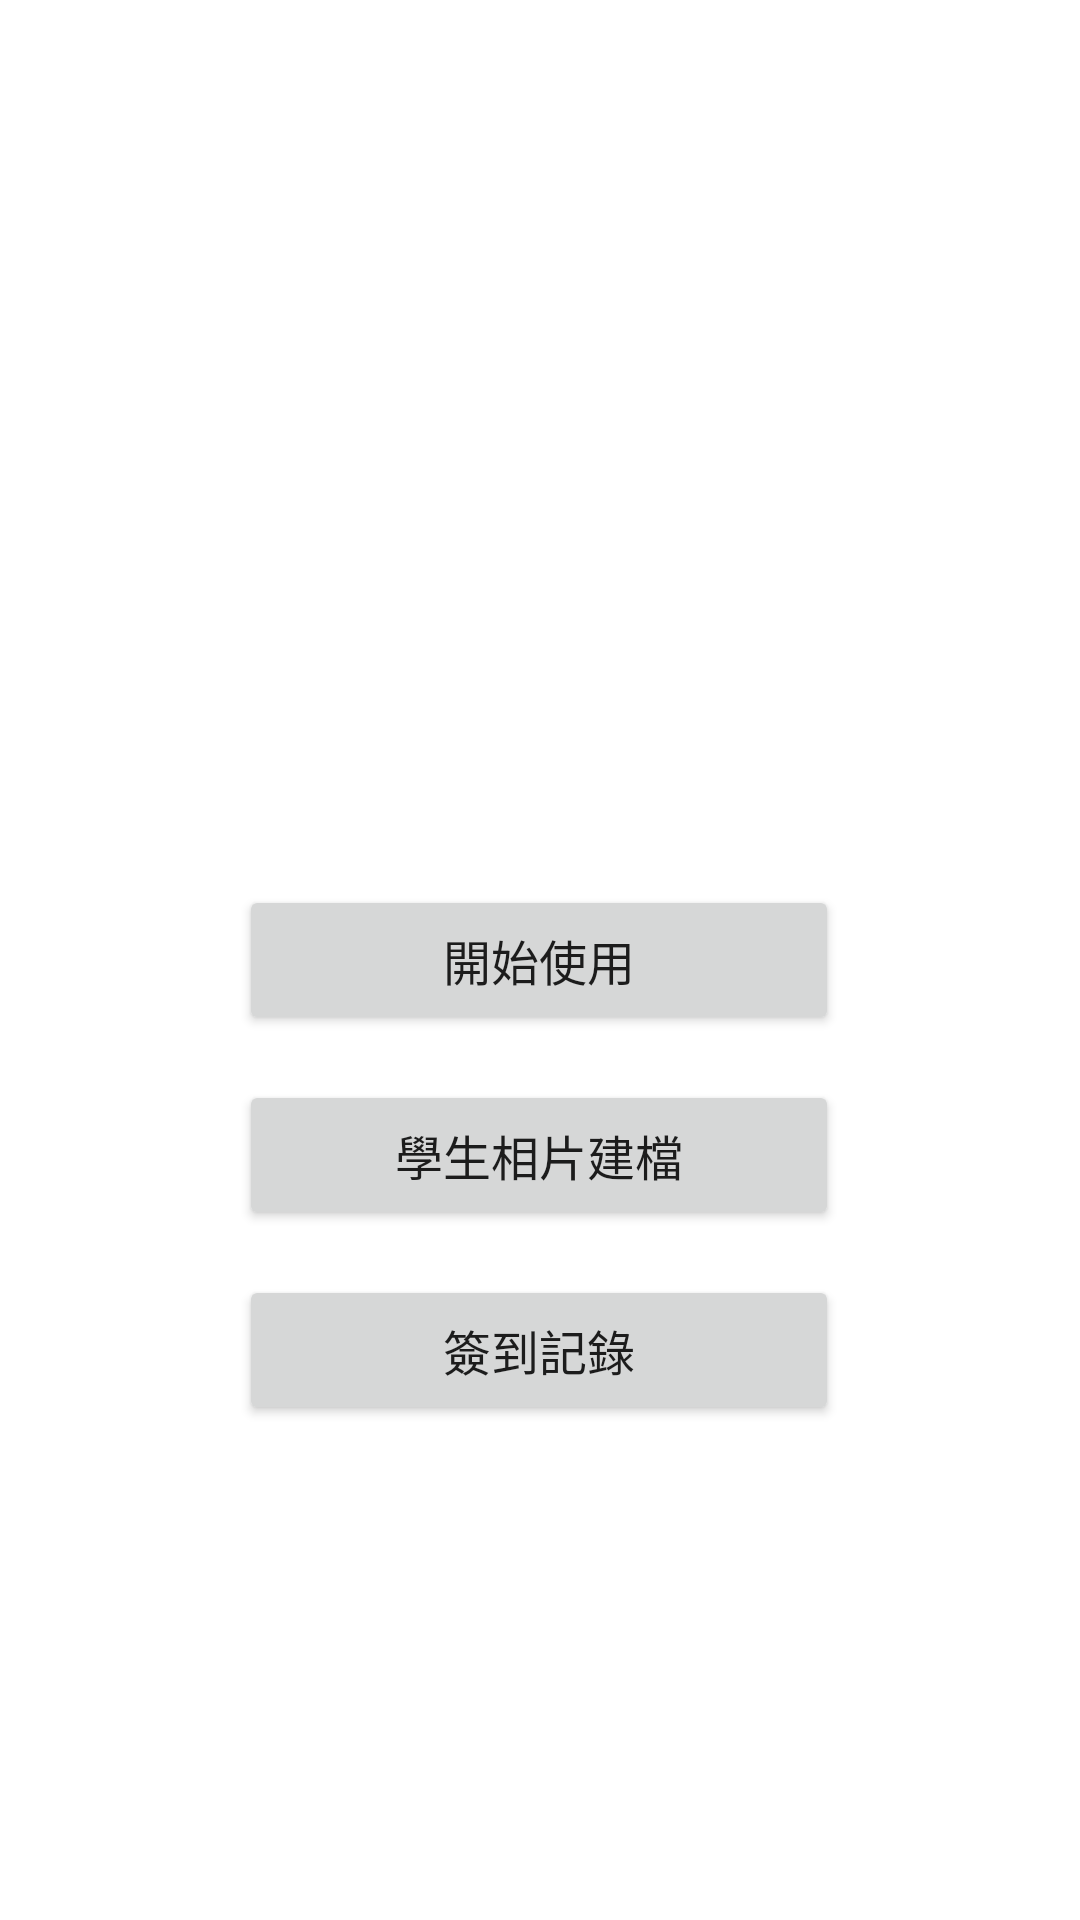

Produce the Android XML layout that renders to this screen, including the resource entries it uses.
<!-- AndroidManifest.xml: application theme Theme.Psodf2 -->
<!-- res/layout/activity_home_page.xml -->
<?xml version="1.0" encoding="utf-8"?>
<androidx.constraintlayout.widget.ConstraintLayout xmlns:android="http://schemas.android.com/apk/res/android"
    xmlns:app="http://schemas.android.com/apk/res-auto"
    xmlns:tools="http://schemas.android.com/tools"
    android:layout_width="match_parent"
    android:layout_height="match_parent"
    tools:context=".HomePageActivity">

    <Button
        android:id="@+id/profile_button"
        android:layout_width="200dp"
        android:layout_height="50dp"
        android:layout_marginTop="15dp"
        android:text="學生相片建檔"
        android:textSize="16sp"
        app:layout_constraintEnd_toEndOf="parent"
        app:layout_constraintHorizontal_bias="0.497"
        app:layout_constraintStart_toStartOf="parent"
        app:layout_constraintTop_toBottomOf="@+id/button2" />

    <Button
        android:id="@+id/button2"
        android:layout_width="200dp"
        android:layout_height="50dp"
        android:text="開始使用"
        android:textSize="16sp"
        app:layout_constraintBottom_toBottomOf="parent"
        app:layout_constraintEnd_toEndOf="parent"
        app:layout_constraintHorizontal_bias="0.497"
        app:layout_constraintStart_toStartOf="parent"
        app:layout_constraintTop_toTopOf="parent" />

    <Button
        android:id="@+id/button3"
        android:layout_width="200dp"
        android:layout_height="50dp"
        android:layout_marginTop="15dp"
        android:text="簽到記錄"
        android:textSize="16sp"
        app:layout_constraintEnd_toEndOf="parent"
        app:layout_constraintHorizontal_bias="0.497"
        app:layout_constraintStart_toStartOf="parent"
        app:layout_constraintTop_toBottomOf="@+id/profile_button" />

    <TextView
        android:id="@+id/textView"
        android:layout_width="wrap_content"
        android:layout_height="wrap_content"
        android:layout_marginBottom="15dp"
        android:textSize="16sp"
        app:layout_constraintBottom_toTopOf="@+id/button2"
        app:layout_constraintEnd_toEndOf="parent"
        app:layout_constraintStart_toStartOf="parent" />

    <TextView
        android:id="@+id/school_name"
        android:layout_width="wrap_content"
        android:layout_height="wrap_content"
        android:layout_marginTop="100dp"
        android:textColor="@color/design_default_color_primary"
        android:textSize="30sp"
        app:layout_constraintEnd_toEndOf="parent"
        app:layout_constraintStart_toStartOf="parent"
        app:layout_constraintTop_toTopOf="parent"
        tools:text="補習班名稱" />

    <Button
        android:id="@+id/logout_btn"
        android:layout_width="70dp"
        android:layout_height="50dp"
        android:background="@android:color/transparent"
        android:text="登出"
        android:textColor="@color/design_default_color_primary"
        android:textSize="14sp"
        android:visibility="invisible"
        app:layout_constraintEnd_toEndOf="parent"
        app:layout_constraintTop_toTopOf="parent" />

</androidx.constraintlayout.widget.ConstraintLayout>
<!-- resources referenced by this layout -->
<resources>
  <style name="Theme.Psodf2" parent="Theme.MaterialComponents.DayNight.DarkActionBar">
          
          <item name="colorPrimary">@color/purple_500</item>
          <item name="colorPrimaryVariant">@color/purple_700</item>
          <item name="colorOnPrimary">@color/white</item>
          
          <item name="colorSecondary">@color/teal_200</item>
          <item name="colorSecondaryVariant">@color/teal_700</item>
          <item name="colorOnSecondary">@color/black</item>
          
          <item name="android:statusBarColor" tools:targetApi="l">?attr/colorPrimaryVariant</item>
          
      </style>
  <!-- not gathered from this repository: default colours our renderer supplied (Android Studio template values) -->
  <color name="purple_500">#FF6200EE</color>
  <color name="purple_700">#FF3700B3</color>
  <color name="teal_200">#FF03DAC5</color>
  <color name="teal_700">#FF018786</color>
  <color name="black">#FF000000</color>
  <color name="white">#FFFFFFFF</color>
</resources>
